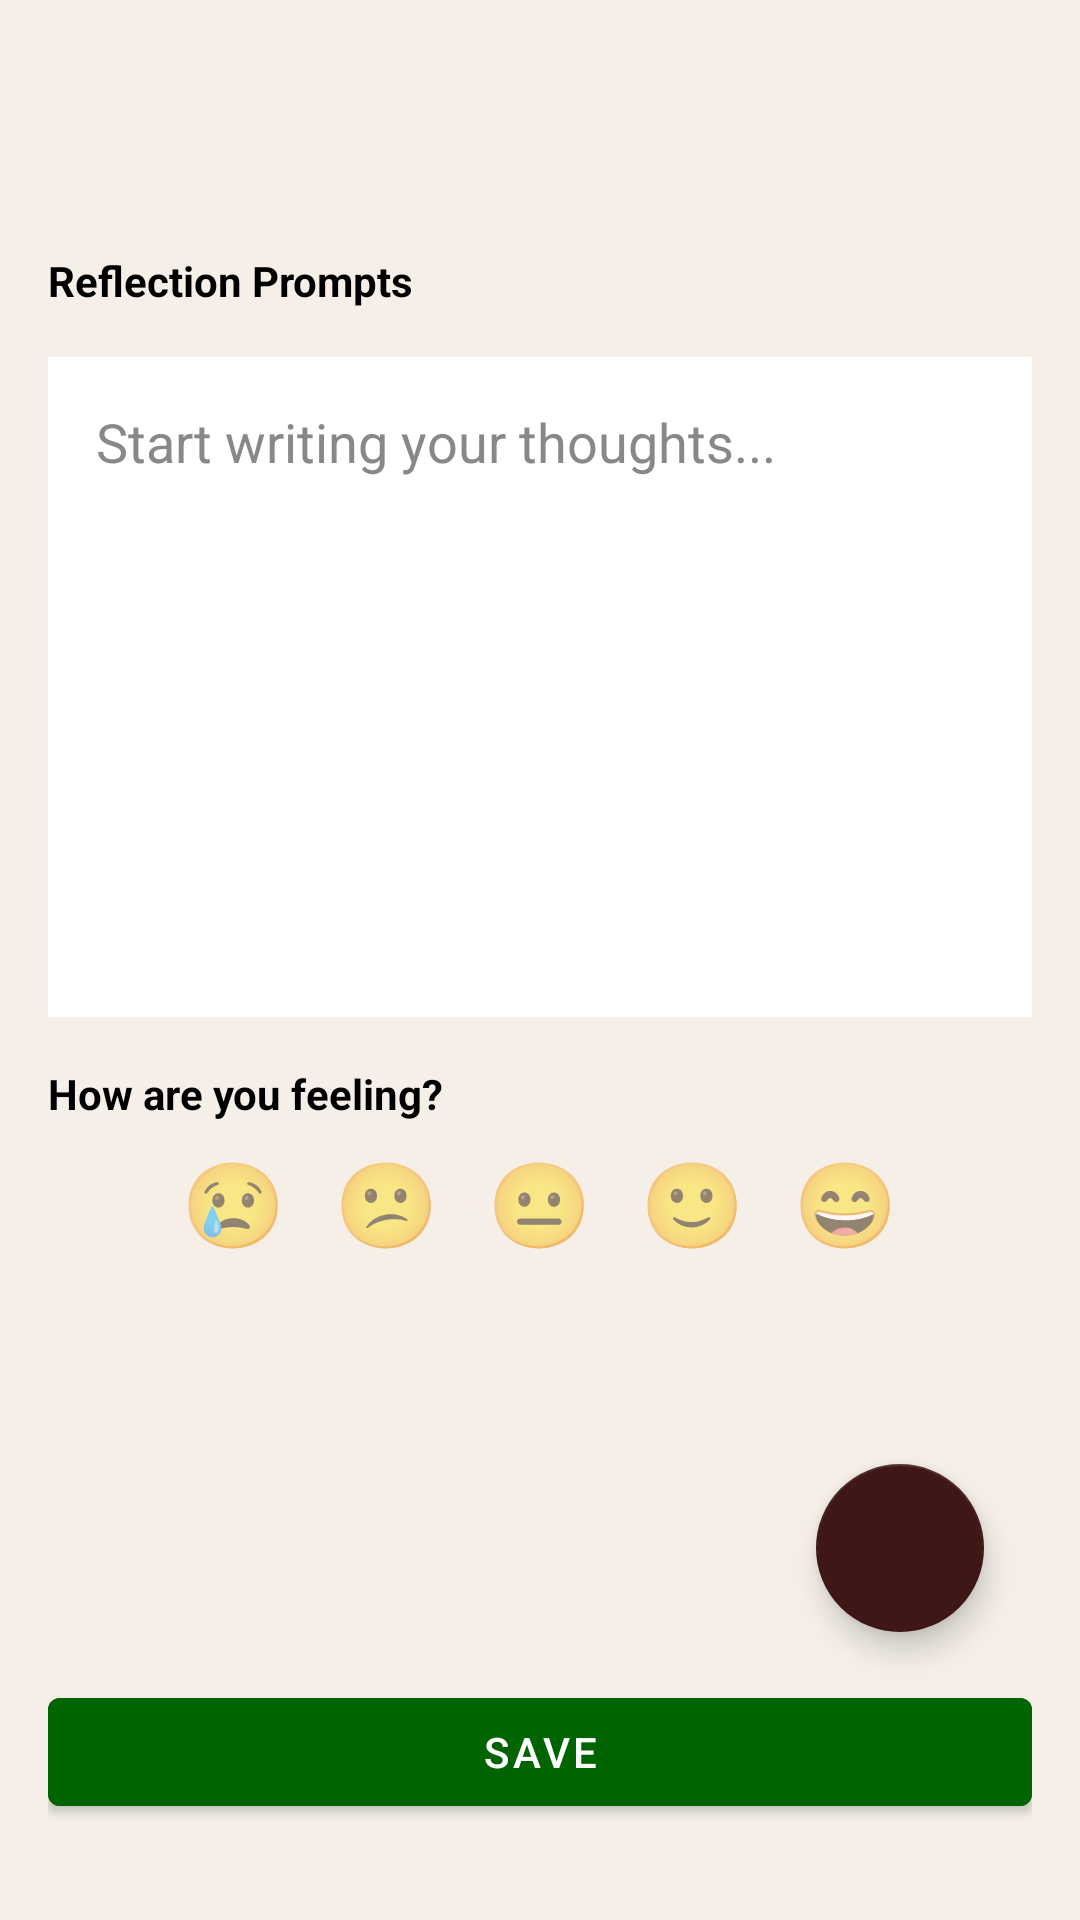

This screen was rendered from an Android layout file. Write that file and the resources it references.
<!-- AndroidManifest.xml: application theme Theme.Therapy_app -->
<!-- res/layout/activity_journal_entry.xml -->
<?xml version="1.0" encoding="utf-8"?>
<androidx.constraintlayout.widget.ConstraintLayout
    xmlns:android="http://schemas.android.com/apk/res/android"
    xmlns:app="http://schemas.android.com/apk/res-auto"
    android:layout_width="match_parent"
    android:layout_height="match_parent"
    android:background="@color/beige"
    android:padding="16dp">

    
    <com.google.android.material.appbar.MaterialToolbar
        android:id="@+id/toolbar_journal_entry"
        android:layout_width="0dp"
        android:layout_height="wrap_content"
        android:title="New Entry"

        app:layout_constraintTop_toTopOf="parent"
        app:layout_constraintStart_toStartOf="parent"
        app:layout_constraintEnd_toEndOf="parent"/>

    
    
    

    <androidx.core.widget.NestedScrollView
        android:id="@+id/scrollArea"
        android:layout_width="0dp"
        android:layout_height="0dp"
        app:layout_constraintTop_toBottomOf="@id/toolbar_journal_entry"
        app:layout_constraintBottom_toTopOf="@id/saveButton"
        app:layout_constraintStart_toStartOf="parent"
        app:layout_constraintEnd_toEndOf="parent">

        <LinearLayout
            android:layout_width="match_parent"
            android:layout_height="wrap_content"
            android:orientation="vertical">

            

            <TextView
                android:id="@+id/promptLabel"
                android:layout_width="wrap_content"
                android:layout_height="wrap_content"
                android:text="Reflection Prompts"
                android:textStyle="bold"
                android:textColor="@android:color/black"
                android:layout_marginTop="12dp"/>

            <LinearLayout
                android:id="@+id/promptContainer"
                android:orientation="vertical"
                android:layout_width="match_parent"
                android:layout_height="wrap_content"
                android:padding="8dp"/>

            

            <EditText
                android:id="@+id/journalText"
                android:layout_width="match_parent"
                android:layout_height="220dp"
                android:background="@color/white"
                android:gravity="top"
                android:hint="Start writing your thoughts..."
                android:textColor="@android:color/black"
                android:textColorHint="#888888"
                android:padding="16dp"
                android:textSize="18sp"/>

            

            <TextView
                android:id="@+id/moodLabel"
                android:layout_width="wrap_content"
                android:layout_height="wrap_content"
                android:text="How are you feeling?"
                android:textColor="@android:color/black"
                android:textStyle="bold"
                android:layout_marginTop="16dp"/>

            <LinearLayout
                android:id="@+id/moodSelector"
                android:orientation="horizontal"
                android:gravity="center"
                android:layout_width="match_parent"
                android:layout_height="wrap_content">

                <TextView android:text="😢" style="@style/moodEmoji"/>
                <TextView android:text="😕" style="@style/moodEmoji"/>
                <TextView android:text="😐" style="@style/moodEmoji"/>
                <TextView android:text="🙂" style="@style/moodEmoji"/>
                <TextView android:text="😄" style="@style/moodEmoji"/>

            </LinearLayout>

        </LinearLayout>

    </androidx.core.widget.NestedScrollView>

    
    <com.google.android.material.floatingactionbutton.FloatingActionButton
        android:id="@+id/micButton"
        android:layout_width="wrap_content"
        android:layout_height="wrap_content"
        android:contentDescription="Speech to text"
        app:srcCompat="@drawable/mic"
        app:tint="@android:color/white"
        app:backgroundTint="@color/red_dark"
        android:layout_margin="16dp"
        app:layout_constraintBottom_toBottomOf="@id/scrollArea"
        app:layout_constraintEnd_toEndOf="parent"/>

    
    <com.google.android.material.button.MaterialButton
        android:id="@+id/saveButton"
        android:layout_width="0dp"
        android:layout_height="wrap_content"
        android:text="Save"
        android:textColor="@android:color/white"
        android:backgroundTint="@color/green"
        app:layout_constraintBottom_toBottomOf="parent"
        app:layout_constraintStart_toStartOf="parent"
        app:layout_constraintEnd_toEndOf="parent"
        android:layout_marginBottom="16dp"/>

</androidx.constraintlayout.widget.ConstraintLayout>
<!-- resources referenced by this layout -->
<resources>
  <color name="beige">#F5EFE8</color>
  <color name="green">#006400</color>
  <color name="red_dark">#3F1717</color>
  <color name="white">#FFFFFFFF</color>
  <style name="moodEmoji">
          <item name="android:layout_width">wrap_content</item>
          <item name="android:layout_height">wrap_content</item>
          <item name="android:textSize">28sp</item>
          <item name="android:padding">8dp</item>
          <item name="android:gravity">center</item>
      </style>
  <style name="Theme.Therapy_app" parent="Theme.MaterialComponents.DayNight.NoActionBar">
  
          
          <item name="colorPrimary">@android:color/transparent</item>
          <item name="colorOnPrimary">@android:color/black</item>
  
          
          <item name="android:colorControlNormal">@android:color/black</item>
          <item name="android:colorControlHighlight">@android:color/darker_gray</item>
  
          
          <item name="textInputStyle">@style/MyTextInputStyle</item>
  
      </style>
  <style name="MyTextInputStyle" parent="Widget.MaterialComponents.TextInputLayout.FilledBox">
          <item name="boxBackgroundMode">filled</item>
          <item name="boxBackgroundColor">@color/red_dark</item>
          <item name="boxStrokeColor">@color/white</item>
  
          
          <item name="android:textColorHint">@color/white</item>
          <item name="hintTextColor">@color/white</item>
      </style>
</resources>
